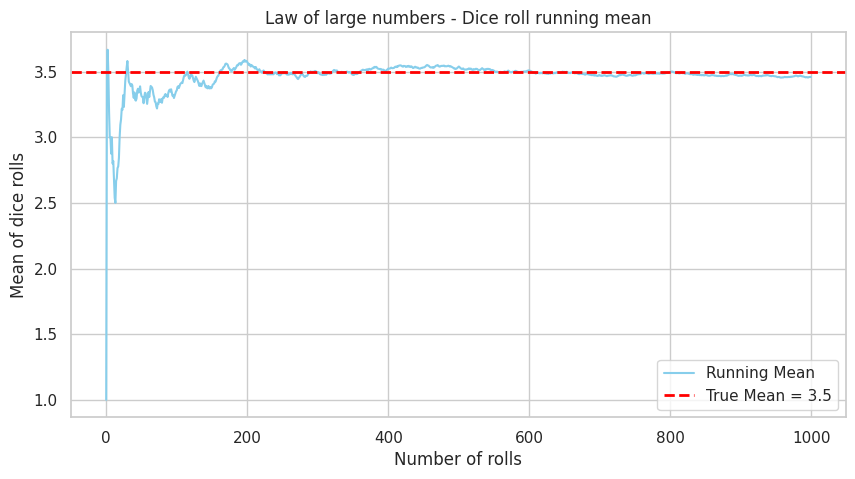

Generate this figure with matplotlib:
# RCDS Introduction to probability and statistical inference.
# [redacted]
# Chapter 2. Expected values and parameter estimation.

# Import libraries
import numpy as np
import matplotlib.pyplot as plt
import seaborn as sns

# Set up seaborn for prettier plots
sns.set(style = "whitegrid")

# The law of large numbers (LLN)
print("The law of large numbers (LLN)")

# Simulate 5,000 dice rolls. Calculate and store the mean for all samples.
# The running mean, as function of number of samples, should converges to the true mean.

# True means for comparison
dice_mean = 3.5 # True mean for a six-sided die

# Parameters
# num_samples = 50 # Number of samples for LLN
# num_samples = 100 # Number of samples for LLN
num_samples = 1000 # Number of samples for LLN

# Dice Running Mean
dice_rolls = np.random.randint(1, 7, num_samples)  # Simulate 5000 dice rolls
dice_running_mean = np.cumsum(dice_rolls) / np.arange(1, num_samples + 1)

# Plotting LLN results
plt.figure(figsize = (10, 5))

# Plot running mean
plt.plot(dice_running_mean, color = "skyblue", label = "Running Mean")
plt.axhline(dice_mean, color = "red", linestyle = "dashed", linewidth = 2, label = f"True Mean = {dice_mean}")
plt.title("Law of large numbers - Dice roll running mean")
plt.xlabel("Number of rolls")
plt.ylabel("Mean of dice rolls")
plt.legend()
# plt.savefig("law_large_numbers.png", dpi = 300, bbox_inches = "tight")
plt.show()
